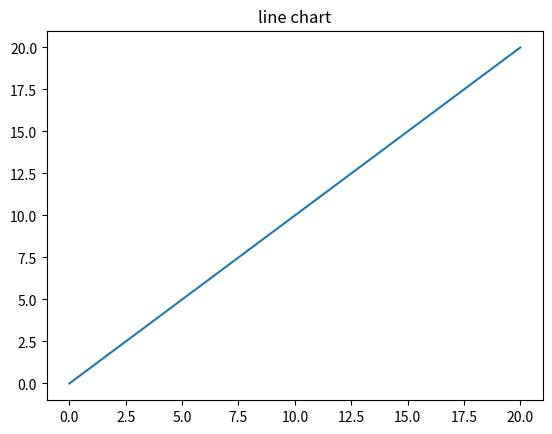

Python code for this plot:
import matplotlib.pyplot as plt
import numpy as np

x = np.array([0,20])
y = np.array([0,20])

plt.plot(x,y)
plt.title("line chart")

plt.show()